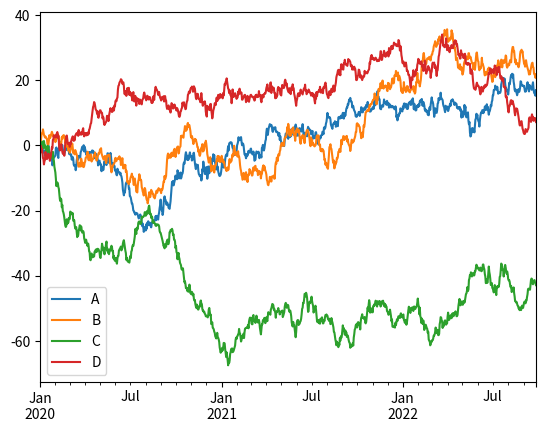

This figure's Python source:
import numpy as np
import pandas as pd
import matplotlib.pyplot as plt

df = pd.DataFrame(np.random.randn(1000, 4), columns=['A', 'B', 'C', 'D'],
                  index=pd.date_range('1/1/2020', periods=1000))
df = df.cumsum()
print(df.head())

# 그리기
df.plot()
plt.show()
